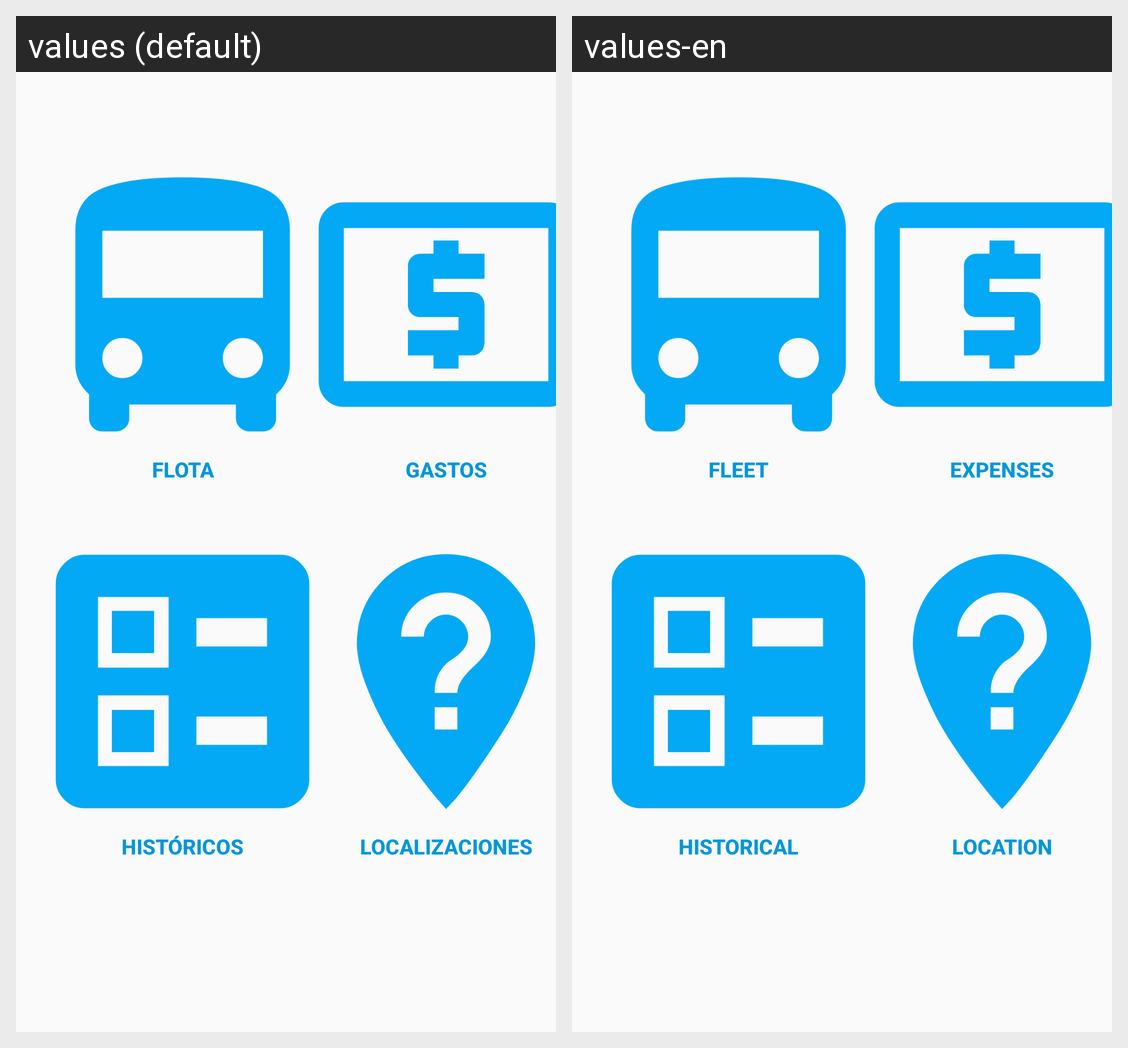

The same Android screen rendered under two of its app's locales, left to right. List the strings drawn on it with the default value and each locale's translation.
Android screen res/layout/activity_home.xml rendered under 2 locales, left to right: values (default), values-en. Device: Nexus 5 (rendered at 1080×1920; each locale shown at half size, 540×960, under a caption strip naming it); theme AppTheme.
Strings drawn on this screen, with the default value and each locale's value (text and hints the layout hard-codes, and strings that could not be matched under every locale, appear in the picture but are not listed):

button_vehicles_status
  values: Flota
  values-en: Fleet

button_expenses
  values: Gastos
  values-en: Expenses

button_historic_sesions
  values: Históricos
  values-en: Historical

button_location
  values: Localizaciones
  values-en: Location
